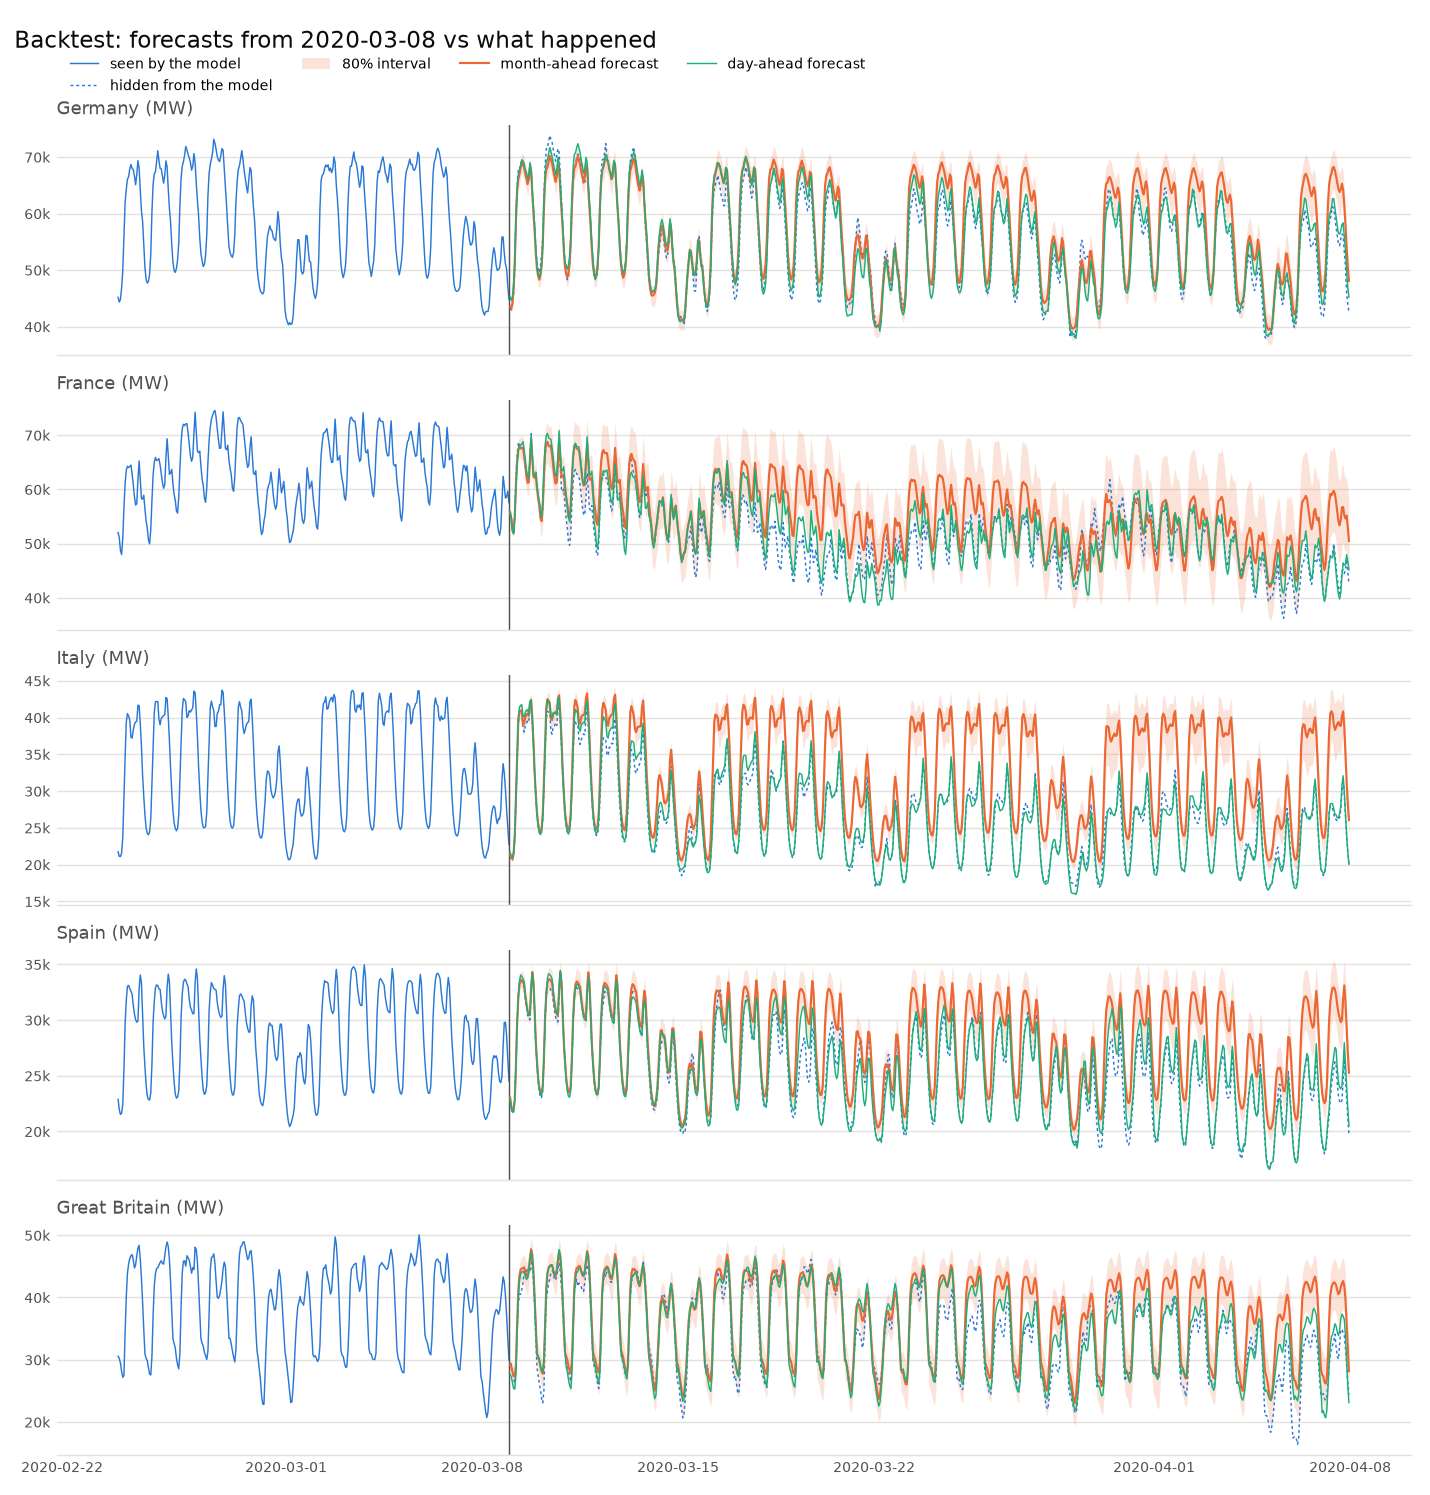

The table this chart was drawn from, first rows:
, actual, actual, actual, actual, actual, month-ahead, month-ahead, month-ahead, month-ahead, month-ahead, day-ahead, day-ahead, day-ahead, day-ahead, day-ahead, grid operator, grid operator, grid operator, grid operator, grid operator
, DE, FR, IT, ES, GB, DE, FR, IT, ES, GB, DE, FR, IT, ES, GB, DE, FR, IT, ES, GB
time, , , , , , , , , , , , , , , , , , , , 
2020-03-09 00:00:00+00:00, 43096, 55528, 21350, 23070, 29454, 43518, 55813, 21452, 23050, 29258, 45222, 55815, 21673, 22986, 27717, 44180, 56100, 21827, 22972, 25771
2020-03-09 01:00:00+00:00, 42956, 54792, 20760, 21989, 29284, 43185, 54673, 20850, 22214, 28901, 44619, 54538, 21077, 22149, 27300, 43633, 55300, 21150, 22029, 25176
2020-03-09 02:00:00+00:00, 43813, 52663, 20630, 21614, 28121, 44125, 52497, 20766, 21850, 28060, 45355, 52223, 21014, 21743, 26291, 44086, 53000, 20900, 21701, 24646
2020-03-09 03:00:00+00:00, 45733, 52232, 21161, 21757, 27036, 46594, 52008, 21501, 22016, 27375, 47530, 51743, 21662, 21875, 25396, 45753, 52200, 21348, 21807, 24196
2020-03-09 04:00:00+00:00, 50213, 55518, 23442, 22605, 26193, 51192, 55081, 23953, 22859, 27281, 51692, 54898, 24052, 22836, 25269, 49623, 54550, 23410, 22701, 24466
2020-03-09 05:00:00+00:00, 59763, 62160, 28434, 25764, 28670, 58799, 60783, 29179, 25919, 29320, 59133, 60407, 28880, 25898, 27634, 58067, 60150, 28288, 25693, 27160
2020-03-09 06:00:00+00:00, 64898, 66544, 33680, 29636, 34443, 63978, 65128, 34747, 29750, 35636, 64585, 64542, 34246, 29578, 34167, 63536, 66050, 33470, 29598, 32814
2020-03-09 07:00:00+00:00, 67830, 68393, 39007, 32126, 38660, 66083, 67311, 39678, 32004, 41009, 66860, 67066, 39736, 32044, 39890, 65952, 68400, 39603, 32181, 37520
2020-03-09 08:00:00+00:00, 67738, 68392, 40729, 33268, 40574, 66958, 67902, 40861, 33199, 43485, 67679, 68310, 41399, 33487, 42772, 66565, 69300, 42247, 33607, 39622
2020-03-09 09:00:00+00:00, 68825, 67666, 40679, 33580, 40530, 68093, 67520, 40956, 33626, 44456, 68522, 68165, 41649, 34049, 43698, 67814, 69100, 42179, 34015, 40440
2020-03-09 10:00:00+00:00, 69286, 67864, 40542, 33448, 41272, 69111, 67594, 40810, 33570, 44637, 69521, 68298, 41751, 33913, 44078, 68710, 68950, 41719, 33877, 40516
2020-03-09 11:00:00+00:00, 69151, 67960, 38567, 33283, 42370, 68684, 67689, 39043, 33419, 44729, 69357, 68799, 40261, 33736, 44190, 68131, 68850, 40724, 33582, 40645
2020-03-09 12:00:00+00:00, 68701, 66372, 38020, 32947, 44008, 68119, 66311, 39140, 33198, 44843, 68767, 67328, 40069, 33436, 44101, 67655, 68250, 40323, 33356, 40520
2020-03-09 13:00:00+00:00, 67219, 64353, 38868, 31841, 44614, 67095, 64329, 40036, 32200, 44104, 67808, 65403, 40680, 32307, 43363, 66296, 66150, 41152, 32279, 39998
2020-03-09 14:00:00+00:00, 66313, 62554, 39129, 31141, 44288, 66233, 62370, 40419, 31398, 43465, 67226, 63538, 41002, 31479, 42875, 65595, 63600, 41628, 31470, 39178
2020-03-09 15:00:00+00:00, 65377, 61533, 39613, 30437, 43962, 65196, 61182, 40488, 30781, 43333, 66211, 62429, 41025, 30786, 43105, 64746, 61650, 41110, 30923, 39038
2020-03-09 16:00:00+00:00, 65700, 62142, 39431, 30197, 44927, 66198, 61322, 40218, 30500, 44523, 66823, 62014, 40426, 30396, 44121, 65500, 61900, 40597, 30656, 41111
2020-03-09 17:00:00+00:00, 68298, 66269, 41190, 30034, 44090, 68129, 65322, 42023, 30470, 46340, 69006, 65691, 42170, 30423, 45934, 67421, 65150, 41732, 30623, 42157
2020-03-09 18:00:00+00:00, 67921, 70259, 41462, 32487, 44748, 67634, 69253, 42422, 32884, 47751, 68013, 69807, 42410, 32847, 47375, 67193, 71150, 42840, 32840, 43451
2020-03-09 19:00:00+00:00, 63861, 66244, 39140, 33947, 46218, 63633, 65823, 39973, 34309, 46839, 63964, 66309, 39949, 34296, 46188, 63353, 68250, 40344, 34368, 41760
2020-03-09 20:00:00+00:00, 61361, 62572, 36016, 33071, 42094, 60078, 62296, 36663, 33440, 44155, 60882, 62705, 36594, 33407, 43743, 60026, 63700, 36826, 33534, 38705
2020-03-09 21:00:00+00:00, 57986, 62472, 32378, 30494, 38688, 56958, 62142, 32603, 30925, 39973, 57840, 62579, 32586, 30872, 39791, 57655, 61900, 33040, 30922, 34756
2020-03-09 22:00:00+00:00, 54068, 63112, 29341, 27820, 33364, 53071, 62891, 29615, 28138, 35346, 53832, 63168, 29517, 27909, 35122, 53581, 64950, 29802, 28117, 30286
2020-03-09 23:00:00+00:00, 51456, 60453, 26995, 26025, 28762, 50254, 60344, 27041, 26382, 31065, 50713, 60459, 26899, 26011, 30713, 49552, 62200, 26877, 26051, 27270
2020-03-10 00:00:00+00:00, 50220, 58762, 25275, 24464, 27574, 48950, 58364, 25556, 24822, 30390, 49375, 59081, 25288, 24728, 30679, 47682, 59450, 25217, 24516, 26637
2020-03-10 01:00:00+00:00, 49542, 57337, 24369, 23602, 26153, 48297, 57095, 24671, 23927, 29838, 48709, 57845, 24358, 23762, 30174, 46902, 58900, 24313, 23515, 25526
2020-03-10 02:00:00+00:00, 50709, 54655, 24074, 22989, 25216, 49117, 54784, 24519, 23510, 28880, 49383, 55553, 24090, 23296, 29000, 47232, 55850, 24027, 23211, 24621
2020-03-10 03:00:00+00:00, 52757, 53885, 24617, 23066, 23688, 50783, 54149, 24926, 23468, 28100, 50865, 54866, 24431, 23263, 28300, 48446, 54400, 24258, 23256, 23862
2020-03-10 04:00:00+00:00, 55898, 56307, 26261, 23649, 23076, 54553, 56941, 26853, 24128, 27748, 54457, 57894, 26404, 23917, 27953, 51710, 56000, 26025, 23904, 23951
2020-03-10 05:00:00+00:00, 63175, 61972, 30292, 26358, 25166, 61319, 62559, 31442, 26705, 29754, 61966, 63748, 30763, 26579, 30122, 59395, 60950, 30257, 26565, 26134
2020-03-10 06:00:00+00:00, 68412, 66205, 34831, 29863, 33054, 66002, 66938, 36673, 30329, 35910, 67024, 68125, 35631, 30161, 35797, 64853, 66500, 34876, 30227, 31814
2020-03-10 07:00:00+00:00, 71460, 68209, 39640, 32001, 39674, 67824, 68573, 41413, 32376, 41633, 69198, 69909, 40822, 32500, 41120, 67076, 68500, 40036, 32544, 36288
2020-03-10 08:00:00+00:00, 71518, 68762, 40835, 32997, 40914, 68167, 68762, 42509, 33353, 43955, 69574, 70319, 42300, 33771, 43846, 67453, 68700, 41931, 33461, 37666
2020-03-10 09:00:00+00:00, 72850, 68189, 40734, 33063, 42350, 69120, 68011, 42167, 33637, 44767, 70676, 69516, 42328, 34158, 44660, 68633, 67700, 41876, 33605, 38328
2020-03-10 10:00:00+00:00, 73802, 67922, 40749, 32898, 42982, 70204, 67890, 41729, 33665, 45042, 71694, 69366, 42084, 34064, 45044, 69862, 66900, 42048, 33431, 38570
2020-03-10 11:00:00+00:00, 73115, 68175, 38073, 32666, 43980, 69558, 67818, 39805, 33517, 45167, 70936, 69202, 40233, 33950, 45255, 69504, 66850, 39428, 33151, 39166
2020-03-10 12:00:00+00:00, 72566, 66673, 37720, 32583, 44288, 68907, 66355, 39659, 33308, 45186, 70049, 67640, 39919, 33669, 45144, 68887, 66150, 38637, 32899, 39696
2020-03-10 13:00:00+00:00, 71316, 65102, 38792, 31553, 43976, 67597, 64032, 40480, 32271, 44325, 68870, 65536, 40672, 32570, 44344, 67732, 64300, 39369, 31764, 39300
2020-03-10 14:00:00+00:00, 70343, 63016, 38852, 30862, 43046, 66641, 62135, 40607, 31424, 43559, 67955, 63623, 40659, 31684, 43685, 66784, 61700, 40593, 30987, 38342
2020-03-10 15:00:00+00:00, 69263, 61449, 39316, 30254, 42728, 65600, 61050, 40750, 30842, 43428, 66876, 62556, 40678, 31069, 43586, 65818, 60300, 40383, 30411, 38754
2020-03-10 16:00:00+00:00, 70350, 61393, 38926, 29920, 43692, 66504, 61338, 40552, 30521, 44367, 67773, 62294, 40309, 30637, 44447, 66314, 59600, 39701, 30153, 40370
2020-03-10 17:00:00+00:00, 71470, 64395, 40859, 29832, 44378, 68600, 64991, 42627, 30428, 45913, 69965, 66596, 42384, 30579, 46224, 68008, 61950, 41851, 30125, 41944
2020-03-10 18:00:00+00:00, 70836, 67970, 41945, 32071, 45568, 68075, 68777, 43039, 32835, 47369, 68943, 70809, 42721, 33020, 47702, 67651, 67600, 43973, 32456, 42594
2020-03-10 19:00:00+00:00, 66706, 64095, 39362, 33985, 44042, 64271, 65588, 40571, 34317, 46611, 65042, 67287, 40264, 34468, 46719, 63742, 65350, 41581, 34089, 40690
2020-03-10 20:00:00+00:00, 62830, 60069, 36270, 33242, 41633, 60791, 62421, 37214, 33373, 44116, 61576, 63602, 36884, 33582, 44352, 60166, 61000, 38421, 33301, 38268
2020-03-10 21:00:00+00:00, 58733, 59505, 32412, 30704, 38690, 57636, 62290, 33076, 30830, 39894, 58323, 63457, 32767, 31119, 40509, 57594, 58850, 34174, 30671, 34506
2020-03-10 22:00:00+00:00, 54520, 60031, 29365, 27988, 34550, 53620, 62666, 29890, 28077, 35456, 54281, 64153, 29701, 28176, 35945, 53507, 61400, 30393, 27853, 30465
2020-03-10 23:00:00+00:00, 51552, 56992, 26709, 26203, 30908, 50650, 60002, 27242, 26380, 31225, 51147, 61333, 26965, 26349, 31652, 51388, 58700, 27541, 26091, 27220
2020-03-11 00:00:00+00:00, 49396, 54578, 25295, 24751, 29599, 49351, 58366, 25852, 24884, 30567, 50941, 59024, 25363, 24578, 28945, 49049, 55950, 25851, 24522, 26642
2020-03-11 01:00:00+00:00, 48289, 52913, 24531, 23771, 29012, 48725, 57124, 25014, 23963, 30019, 50190, 57506, 24439, 23658, 28119, 48185, 54700, 24822, 23556, 25455
2020-03-11 02:00:00+00:00, 48652, 50292, 24258, 23424, 28130, 49467, 55021, 24783, 23536, 28969, 50810, 54883, 24149, 23141, 26837, 48502, 51950, 24396, 23071, 24383
2020-03-11 03:00:00+00:00, 50738, 49666, 24786, 23498, 27456, 51213, 54528, 25195, 23508, 28204, 52344, 54001, 24529, 23082, 25855, 49883, 50700, 24821, 23096, 23608
2020-03-11 04:00:00+00:00, 54617, 51999, 26680, 24070, 26481, 54989, 57271, 27191, 24156, 27898, 55828, 56599, 26387, 23696, 25368, 53247, 52500, 26145, 23726, 23829
2020-03-11 05:00:00+00:00, 61439, 57493, 30377, 26670, 28978, 61609, 62246, 31877, 26727, 29875, 63060, 61893, 30389, 26237, 27751, 61179, 57400, 29748, 26311, 26028
2020-03-11 06:00:00+00:00, 65627, 61223, 34854, 30078, 35236, 66157, 66052, 37023, 30270, 35855, 68063, 65895, 34905, 29633, 34308, 66366, 62500, 33868, 29814, 31064
2020-03-11 07:00:00+00:00, 67884, 63252, 39002, 31976, 40724, 68000, 67914, 41508, 32229, 41614, 70403, 68005, 39841, 31776, 40656, 68339, 64900, 38539, 31814, 35444
2020-03-11 08:00:00+00:00, 68573, 63676, 39379, 32811, 42126, 68329, 68269, 42388, 33184, 43934, 70680, 68513, 41063, 32887, 43145, 68738, 65700, 40644, 32787, 37181
2020-03-11 09:00:00+00:00, 69876, 62856, 38905, 32913, 42940, 69294, 67537, 41887, 33462, 44692, 71587, 67892, 40880, 33217, 43978, 69947, 65200, 40847, 32884, 38124
... 662 more rows
